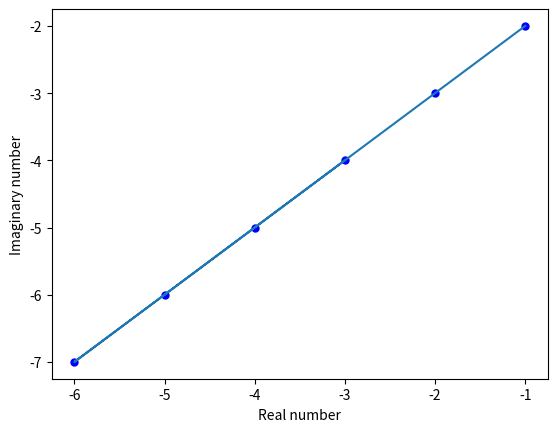

Write Python code to recreate this figure.
import numpy as np
import matplotlib.pyplot as plt

s = np.array([1+2j,2+3j,4+5j,5+6j,6+7j,3+4j])

l = np.array([z*-1 for z in s])
print(l)
x=l.real
y=l.imag

plt.scatter(x,y,label="Comple number",s=25,color="b",marker="o")
plt.xlabel("Real number")
plt.ylabel("Imaginary number")
plt.plot(x,y)
plt.show()